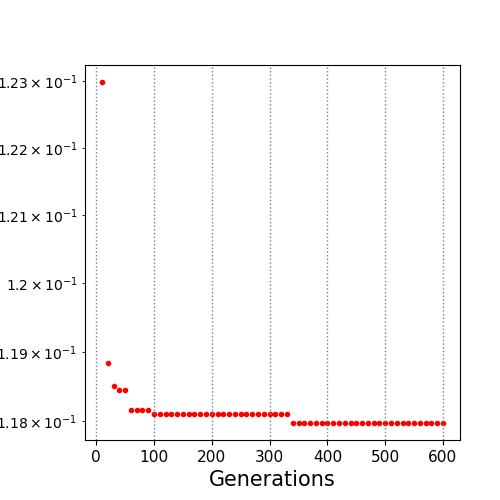

The file beside this chart, header and first rows:
10.0, 0.122982
20.0, 0.1188
30.0, 0.1185
40.0, 0.1185
50.0, 0.1185
60.0, 0.1182
70.0, 0.1182
80.0, 0.1182
90.0, 0.1182
100.0, 0.1181
110.0, 0.1181
120.0, 0.1181
130.0, 0.1181
140.0, 0.1181
150.0, 0.1181
160.0, 0.1181
170.0, 0.1181
180.0, 0.1181
190.0, 0.1181
200.0, 0.1181
210.0, 0.1181
220.0, 0.1181
230.0, 0.1181
240.0, 0.1181
250.0, 0.1181
260.0, 0.1181
270.0, 0.1181
280.0, 0.1181
290.0, 0.1181
300.0, 0.1181
310.0, 0.1181
320.0, 0.1181
330.0, 0.1181
340.0, 0.118
350.0, 0.118
360.0, 0.118
370.0, 0.118
380.0, 0.118
390.0, 0.118
400.0, 0.118
410.0, 0.118
420.0, 0.118
430.0, 0.118
440.0, 0.118
450.0, 0.118
460.0, 0.118
470.0, 0.118
480.0, 0.118
490.0, 0.118
500.0, 0.118
510.0, 0.118
520.0, 0.118
530.0, 0.118
540.0, 0.118
550.0, 0.118
560.0, 0.118
570.0, 0.118
580.0, 0.118
590.0, 0.118
600.0, 0.118
